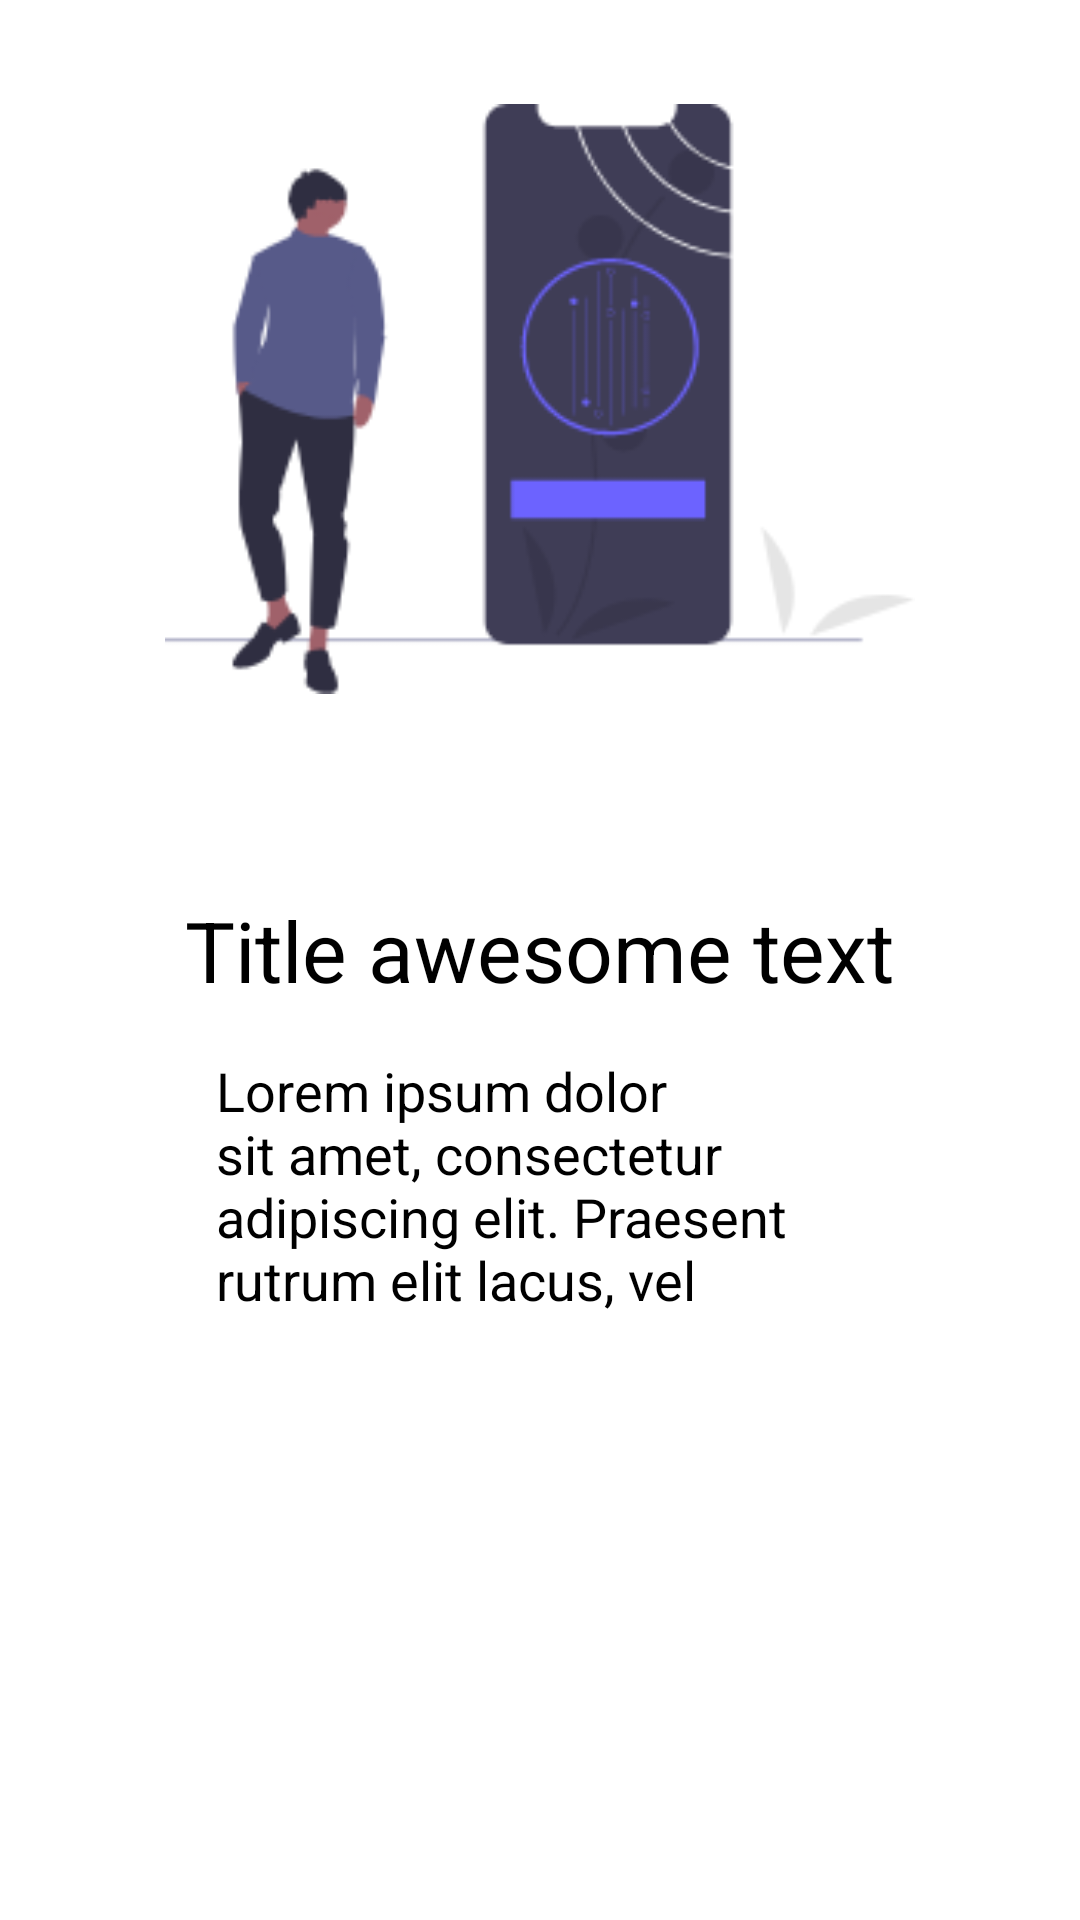

Here is an Android app screen rendered from its layout file. Give the layout XML and the strings, colors and styles it references.
<!-- AndroidManifest.xml: application theme AppTheme -->
<!-- res/layout/vp_view.xml -->
<?xml version="1.0" encoding="utf-8"?>
<LinearLayout xmlns:android="http://schemas.android.com/apk/res/android"
    android:layout_width="match_parent"
    android:layout_height="match_parent"
    android:orientation="vertical">


    <LinearLayout
        android:layout_width="match_parent"
        android:layout_height="wrap_content"
        android:orientation="vertical"
        android:gravity="center">

        <ImageView
            android:id="@+id/vp_img"
            android:layout_width="250dp"
            android:layout_height="250dp"
            android:layout_gravity="center"
            android:layout_margin="8dp"
            android:src="@drawable/image" />

        <TextView
            android:layout_width="wrap_content"
            android:layout_height="wrap_content"
            android:id="@+id/vp_titile"
            android:text="Title awesome text"
            android:textSize="28sp"
            android:textColor="#000"
            android:layout_marginTop="32dp"
            android:layout_gravity="center"/>

        <TextView
            android:layout_width="wrap_content"
            android:layout_height="wrap_content"
            android:id="@+id/vp_text"
            android:text="Lorem ipsum dolor sit amet,
consectetur adipiscing elit.
Praesent rutrum elit lacus, vel"
            android:layout_marginRight="72dp"
            android:layout_marginLeft="72dp"
            android:layout_marginTop="16dp"
            android:textColor="#000"
            android:textSize="18sp"
            android:layout_gravity="center"/>

    </LinearLayout>

</LinearLayout>
<!-- resources referenced by this layout -->
<resources>
  <!-- drawable image: png bitmap (drawable-v24, 13290 bytes) -->
  <style name="AppTheme" parent="Theme.MaterialComponents.Light.NoActionBar">
          
          <item name="colorPrimary">@color/colorPrimary</item>
          <item name="colorPrimaryDark">@color/colorPrimaryDark</item>
          <item name="colorAccent">@color/colorAccent</item>
      </style>
  <color name="colorPrimary">#737474</color>
  <color name="colorPrimaryDark">#12171D</color>
  <color name="colorAccent">#BFBFBF</color>
</resources>
